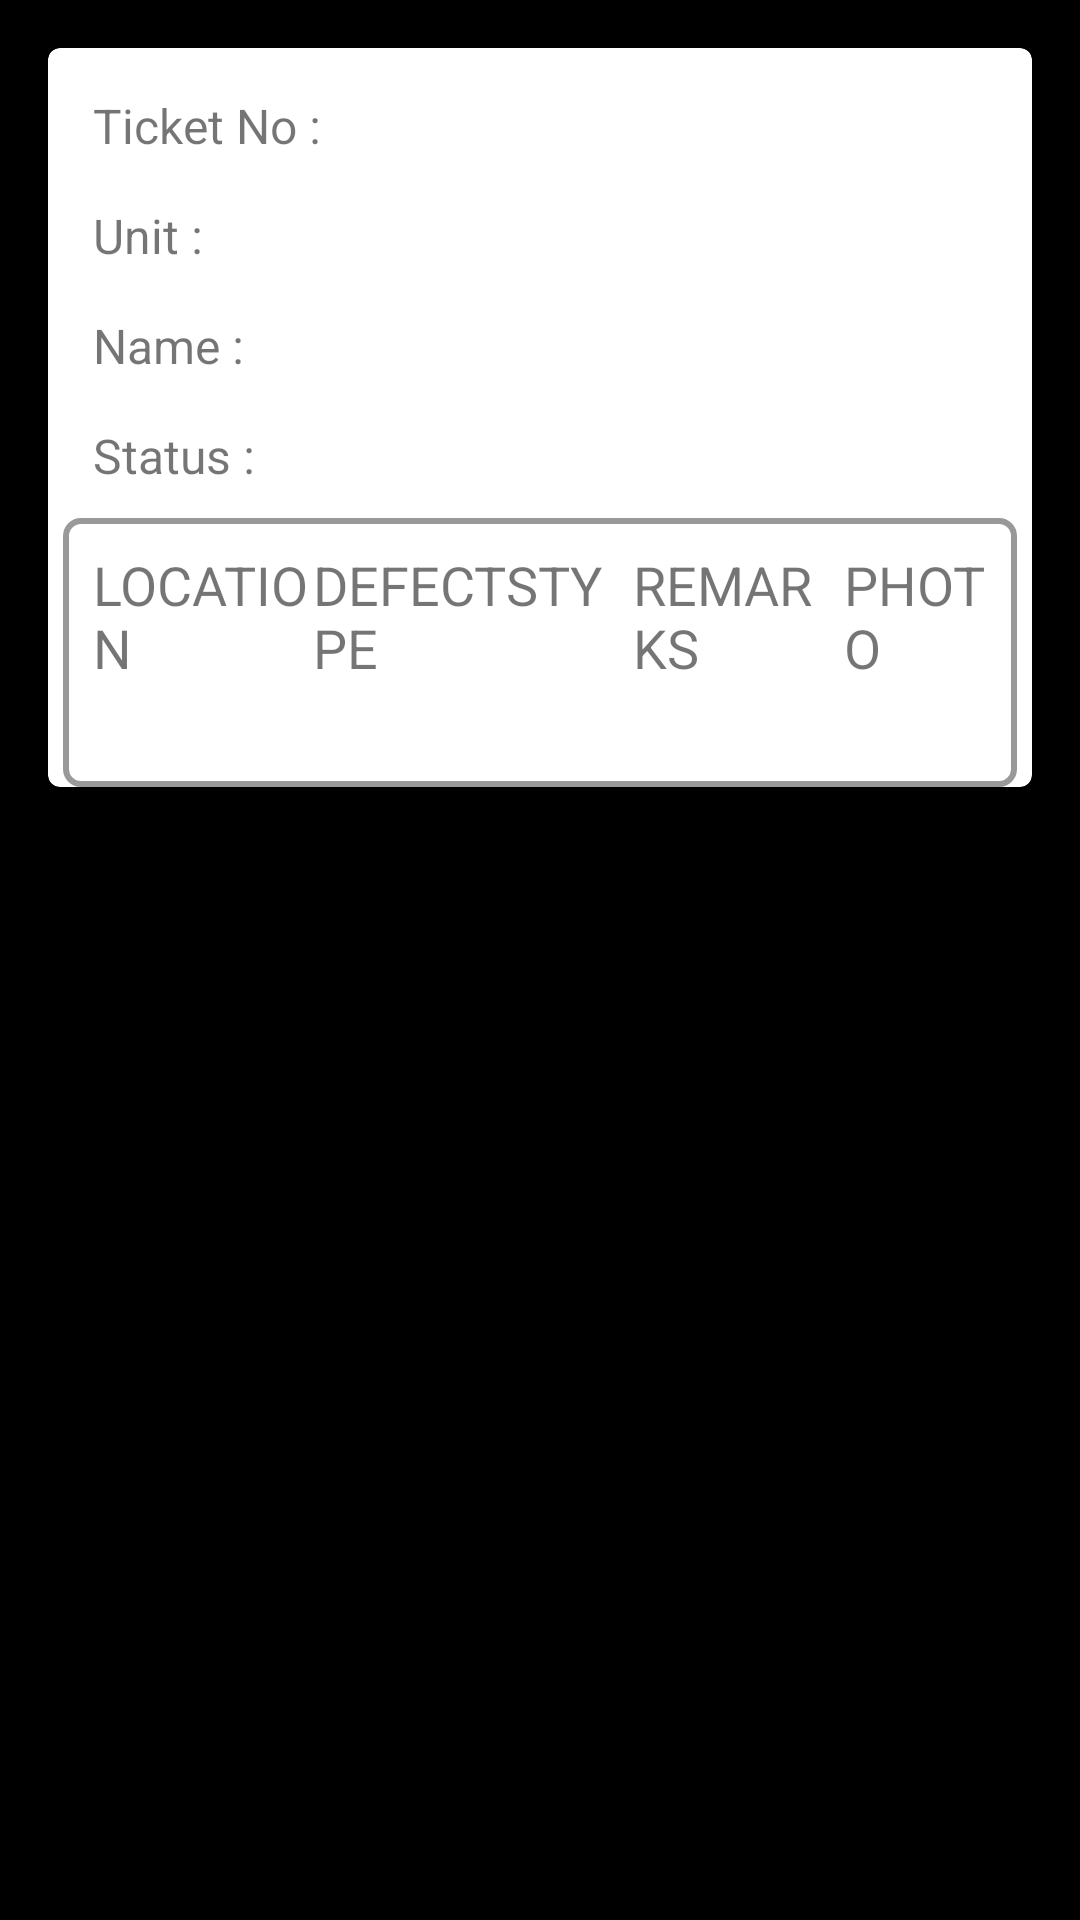

This screen was rendered from an Android layout file. Write that file and the resources it references.
<!-- AndroidManifest.xml: application theme Theme.JUI -->
<!-- res/layout/activity_submitted_defects_list.xml -->
<RelativeLayout xmlns:android="http://schemas.android.com/apk/res/android"
    xmlns:tools="http://schemas.android.com/tools"
    android:layout_width="match_parent"
    android:layout_height="wrap_content"
    android:paddingBottom="16dp"
    android:paddingLeft="16dp"
    android:paddingRight="16dp"
    android:paddingTop="16dp"
    android:background="@color/black"
    tools:context=".MainActivity">

    <androidx.cardview.widget.CardView
        xmlns:card_view="http://schemas.android.com/apk/res-auto"
        android:id="@+id/card_view"
        android:layout_width="match_parent"
        android:layout_height="wrap_content"
        android:layout_gravity="center"
        android:layout_marginLeft="0dp"
        android:layout_marginRight="0dp"
        android:layout_marginTop="0dp"
        card_view:cardCornerRadius="4dp">


        <LinearLayout
            android:layout_width="match_parent"
            android:layout_height="match_parent"
            android:orientation="vertical">

            <TableRow
                android:layout_width="match_parent"
                android:layout_height="wrap_content"
                android:layout_marginLeft="15dp"
                android:layout_marginTop="15dp">

                <TextView
                    android:id="@+id/txt_ticket_no"
                    android:layout_width="match_parent"
                    android:layout_height="match_parent"
                    android:gravity="center_vertical"
                    android:textSize="16sp"
                    android:layout_weight="2.5"
                    android:text="Ticket No :" />


                <TextView
                    android:id="@+id/txt_ticket_id"
                    android:layout_width="match_parent"
                    android:layout_height="wrap_content"
                    android:textSize="16sp"
                    android:gravity="center_vertical"
                    android:layout_weight="1"/>
            </TableRow>

            <TableRow
                android:layout_width="match_parent"
                android:layout_height="wrap_content"
                android:layout_marginLeft="15dp"
                android:layout_marginTop="15dp">

                <TextView
                    android:id="@+id/txt_unit"
                    android:layout_width="match_parent"
                    android:layout_height="match_parent"
                    android:gravity="center_vertical"
                    android:textSize="16sp"
                    android:layout_weight="2.5"
                    android:text="Unit :" />


                <TextView
                    android:id="@+id/txt_unit_id"
                    android:layout_width="match_parent"
                    android:layout_height="wrap_content"
                    android:textSize="16sp"
                    android:gravity="center_vertical"
                    android:layout_weight="1"/>
            </TableRow>


            <TableRow
                android:layout_width="match_parent"
                android:layout_height="wrap_content"
                android:layout_marginLeft="15dp"
                android:layout_marginTop="15dp">

                <TextView
                    android:id="@+id/txt_name"
                    android:layout_width="match_parent"
                    android:layout_height="match_parent"
                    android:gravity="center_vertical"
                    android:textSize="16sp"
                    android:layout_weight="2.5"
                    android:text="Name :" />


                <TextView
                    android:id="@+id/txt_name_id"
                    android:layout_width="match_parent"
                    android:layout_height="wrap_content"
                    android:textSize="16sp"
                    android:gravity="center_vertical"
                    android:layout_weight="1"/>
            </TableRow>

            <TableRow
                android:layout_width="match_parent"
                android:layout_height="wrap_content"
                android:layout_marginLeft="15dp"
                android:layout_marginTop="15dp">

                <TextView
                    android:id="@+id/txt_status"
                    android:layout_width="match_parent"
                    android:layout_height="match_parent"
                    android:gravity="center_vertical"
                    android:textSize="16sp"
                    android:layout_weight="2.5"
                    android:text="Status :" />


                <TextView
                    android:id="@+id/txt_status_id"
                    android:layout_width="match_parent"
                    android:layout_height="wrap_content"
                    android:textSize="16sp"
                    android:gravity="center_vertical"
                    android:layout_weight="1"/>
            </TableRow>

            <ScrollView
                android:layout_width="fill_parent"
                android:layout_height="wrap_content"
                android:layout_marginTop="10dp">

                <TableLayout
                    android:id="@+id/layout_r_rearingCharges_receivable"
                    android:layout_width="match_parent"
                    android:layout_height="wrap_content"
                    android:gravity="center"
                    android:padding="@dimen/padding1"
                    android:layout_marginLeft="5dp"
                    android:layout_marginRight="5dp"
                    android:background="@drawable/border">

                    <TableRow
                        android:layout_width="match_parent"
                        android:layout_height="wrap_content"
                        android:background="#FFFFFF">

                        <TextView
                            android:layout_width="match_parent"
                            android:layout_height="wrap_content"
                            android:layout_weight="1"
                            android:textSize="@dimen/textSizeLarge"
                            android:text="@string/location"/>

                        <TextView
                            android:layout_width="match_parent"
                            android:layout_height="wrap_content"
                            android:layout_weight="1"
                            android:textSize="@dimen/textSizeLarge"
                            android:text="@string/defectstype" />

                        <TextView
                            android:layout_width="match_parent"
                            android:layout_height="wrap_content"
                            android:layout_weight="1"
                            android:textSize="@dimen/textSizeLarge"
                            android:text="@string/remark" />
                        <TextView
                            android:layout_width="match_parent"
                            android:layout_height="wrap_content"
                            android:layout_weight="1"
                            android:textSize="@dimen/textSizeLarge"
                            android:text="@string/photo" />
                    </TableRow>

                    <TableRow
                        android:layout_width="match_parent"
                        android:layout_height="wrap_content"
                        android:background="#FFFFFF">

                        <TextView
                            android:id="@+id/txt_subdef_location"
                            android:layout_width="match_parent"
                            android:layout_height="wrap_content"
                            android:layout_weight="1"
                            android:textSize="@dimen/textSizeLarge"
                            android:text=""
                            />

                        <TextView
                            android:id="@+id/txt_subdef_floor"
                            android:layout_width="match_parent"
                            android:layout_height="wrap_content"
                            android:layout_weight="1"
                            android:gravity="right"
                            android:textSize="@dimen/textSizeLarge"
                            android:text="" />

                        <TextView
                            android:id="@+id/txt_subdef_remarks"
                            android:layout_width="match_parent"
                            android:layout_height="wrap_content"
                            android:layout_weight="1"
                            android:gravity="right"
                            android:textSize="@dimen/textSizeLarge"
                            android:text="" />

                        <ImageView
                            android:id="@+id/iv_subdef_photo"
                            android:layout_width="match_parent"
                            android:layout_height="wrap_content"
                            android:layout_weight="1"
                            android:gravity="right"
                            android:src="@drawable/ic_eye"
                            android:textSize="@dimen/textSizeLarge"
                            android:text="" />

                    </TableRow>


                </TableLayout>

            </ScrollView>

        </LinearLayout>



    </androidx.cardview.widget.CardView>
</RelativeLayout>
<!-- resources referenced by this layout -->
<resources>
  <dimen name="padding1">10dp</dimen>
  <dimen name="textSizeLarge">18dp</dimen>
  <!-- drawable border (drawable) -->
  <?xml version="1.0" encoding="utf-8"?>
  <shape
    xmlns:android="http://schemas.android.com/apk/res/android"
      android:shape= "rectangle" >
      
      <corners android:topLeftRadius="5dp"
      	    android:bottomLeftRadius="5dp"
      	    android:bottomRightRadius="5dp"
      	    android:topRightRadius="5dp"></corners>
          <solid android:color="#FFFFFF"/>
          <stroke android:width="2dp"  android:color="#999999"/>
  </shape>
  <string name="defectstype">DEFECTSTYPE</string>
  <string name="location">LOCATION</string>
  <string name="photo">PHOTO</string>
  <string name="remark">REMARKS</string>
  <style name="Theme.JUI" parent="Theme.MaterialComponents.DayNight.DarkActionBar">
          
          <item name="colorPrimary">@color/purple_500</item>
          <item name="colorPrimaryVariant">@color/purple_700</item>
          <item name="colorOnPrimary">@color/white</item>
          
          <item name="colorSecondary">@color/teal_200</item>
          <item name="colorSecondaryVariant">@color/teal_700</item>
          <item name="colorOnSecondary">@color/black</item>
          
          <item name="android:statusBarColor" tools:targetApi="l">?attr/colorPrimaryVariant</item>
          
      </style>
  <!-- not gathered from this repository: default colours our renderer supplied (Android Studio template values) -->
  <color name="purple_500">#FF6200EE</color>
  <color name="purple_700">#FF3700B3</color>
  <color name="teal_200">#FF03DAC5</color>
  <color name="teal_700">#FF018786</color>
  <color name="black">#FF000000</color>
  <color name="white">#FFFFFFFF</color>
</resources>
